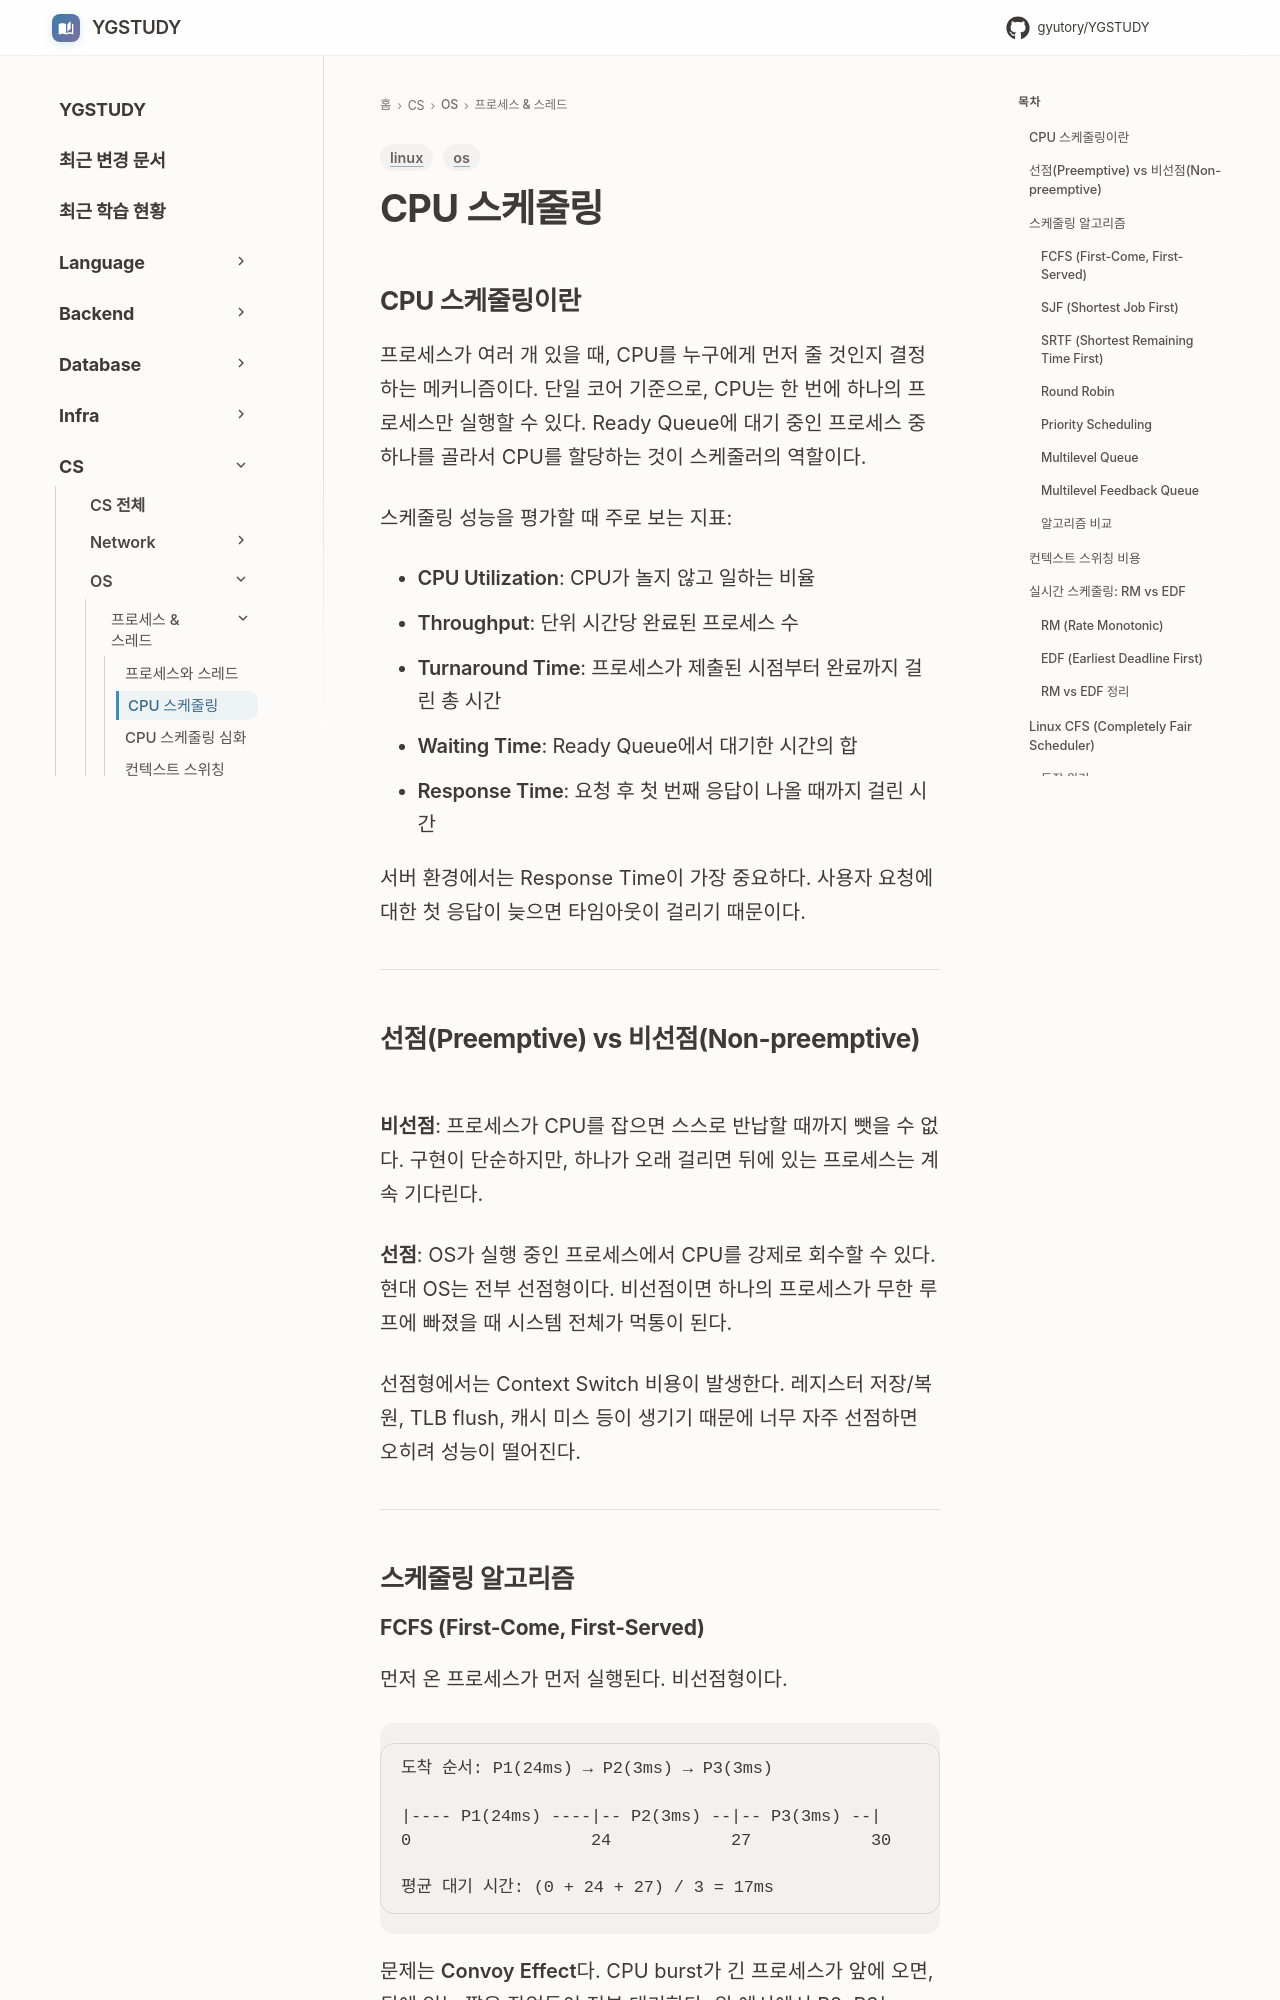

repository: GYUTORY/YGSTUDY · page: OS/Process & Thread/CPU_Scheduling/index.html · generator: mkdocs

---
title: CPU 스케줄링
tags: [os, linux]
updated: 2026-08-02
---

# CPU 스케줄링

## CPU 스케줄링이란

프로세스가 여러 개 있을 때, CPU를 누구에게 먼저 줄 것인지 결정하는 메커니즘이다. 단일 코어 기준으로, CPU는 한 번에 하나의 프로세스만 실행할 수 있다. Ready Queue에 대기 중인 프로세스 중 하나를 골라서 CPU를 할당하는 것이 스케줄러의 역할이다.

스케줄링 성능을 평가할 때 주로 보는 지표:

- **CPU Utilization**: CPU가 놀지 않고 일하는 비율
- **Throughput**: 단위 시간당 완료된 프로세스 수
- **Turnaround Time**: 프로세스가 제출된 시점부터 완료까지 걸린 총 시간
- **Waiting Time**: Ready Queue에서 대기한 시간의 합
- **Response Time**: 요청 후 첫 번째 응답이 나올 때까지 걸린 시간

서버 환경에서는 Response Time이 가장 중요하다. 사용자 요청에 대한 첫 응답이 늦으면 타임아웃이 걸리기 때문이다.

---

## 선점(Preemptive) vs 비선점(Non-preemptive)

**비선점**: 프로세스가 CPU를 잡으면 스스로 반납할 때까지 뺏을 수 없다. 구현이 단순하지만, 하나가 오래 걸리면 뒤에 있는 프로세스는 계속 기다린다.

**선점**: OS가 실행 중인 프로세스에서 CPU를 강제로 회수할 수 있다. 현대 OS는 전부 선점형이다. 비선점이면 하나의 프로세스가 무한 루프에 빠졌을 때 시스템 전체가 먹통이 된다.

선점형에서는 Context Switch 비용이 발생한다. 레지스터 저장/복원, TLB flush, 캐시 미스 등이 생기기 때문에 너무 자주 선점하면 오히려 성능이 떨어진다.

---

## 스케줄링 알고리즘
